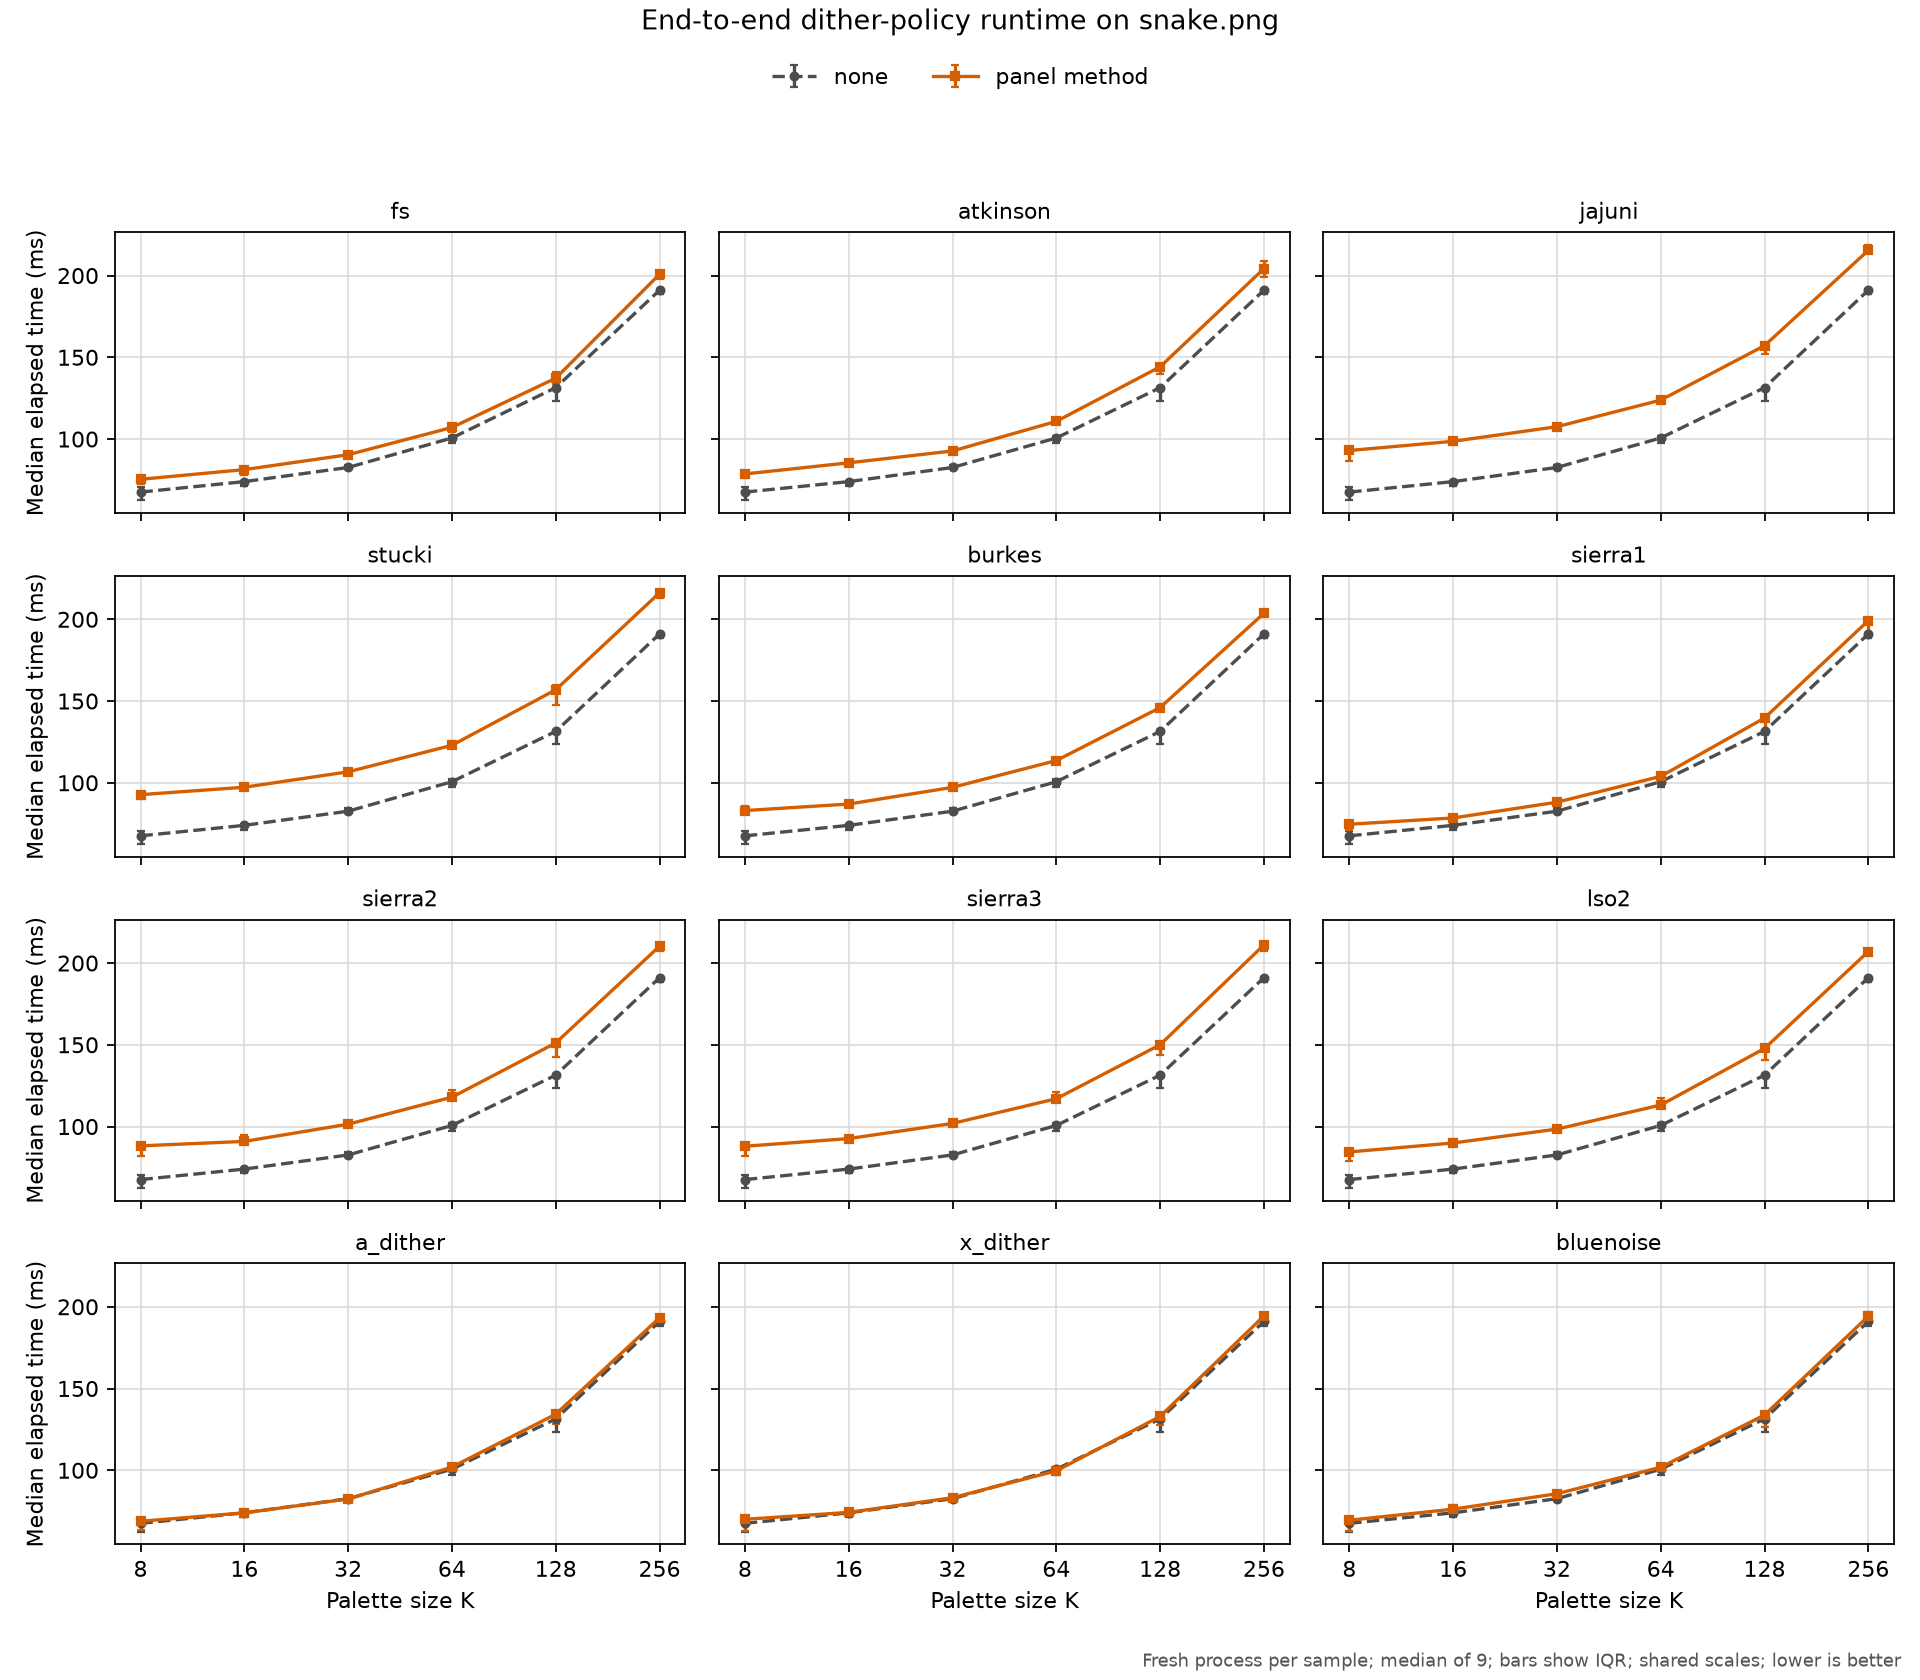

Source data for this figure (header and first rows):
revision, platform, input, colors, method, diffusion_option, runs, median_seconds, q1_seconds, q3_seconds, min_seconds, max_seconds, speedup_vs_none, command
453c72e0d702e84dfe01433e9ec7adf4f866dc65, macOS-26.5.1-arm64-arm-64bit-Mach-O, images/snake.png, 8, none, none:scan=raster, 9, 0.06755, 0.06247, 0.07045, 0.06055, 0.07183, 1.0, {img2sixel} --threads=1 --precision=8bit…
453c72e0d702e84dfe01433e9ec7adf4f866dc65, macOS-26.5.1-arm64-arm-64bit-Mach-O, images/snake.png, 8, fs, fs:scan=raster, 9, 0.07537, 0.07239, 0.07679, 0.06722, 0.07833, 0.8962, {img2sixel} --threads=1 --precision=8bit…
453c72e0d702e84dfe01433e9ec7adf4f866dc65, macOS-26.5.1-arm64-arm-64bit-Mach-O, images/snake.png, 8, atkinson, atkinson:scan=raster, 9, 0.07866, 0.07623, 0.07915, 0.07144, 0.08252, 0.8588, {img2sixel} --threads=1 --precision=8bit…
453c72e0d702e84dfe01433e9ec7adf4f866dc65, macOS-26.5.1-arm64-arm-64bit-Mach-O, images/snake.png, 8, jajuni, jajuni:scan=raster, 9, 0.09299, 0.08647, 0.09304, 0.0835, 0.09606, 0.7264, {img2sixel} --threads=1 --precision=8bit…
453c72e0d702e84dfe01433e9ec7adf4f866dc65, macOS-26.5.1-arm64-arm-64bit-Mach-O, images/snake.png, 8, stucki, stucki:scan=raster, 9, 0.09274, 0.08981, 0.09457, 0.08247, 0.09852, 0.7284, {img2sixel} --threads=1 --precision=8bit…
453c72e0d702e84dfe01433e9ec7adf4f866dc65, macOS-26.5.1-arm64-arm-64bit-Mach-O, images/snake.png, 8, burkes, burkes:scan=raster, 9, 0.083, 0.08086, 0.08552, 0.07289, 0.08577, 0.8138, {img2sixel} --threads=1 --precision=8bit…
453c72e0d702e84dfe01433e9ec7adf4f866dc65, macOS-26.5.1-arm64-arm-64bit-Mach-O, images/snake.png, 8, sierra1, sierra:variant=1:scan=raster, 9, 0.07462, 0.07114, 0.07572, 0.06543, 0.07641, 0.9052, {img2sixel} --threads=1 --precision=8bit…
453c72e0d702e84dfe01433e9ec7adf4f866dc65, macOS-26.5.1-arm64-arm-64bit-Mach-O, images/snake.png, 8, sierra2, sierra:variant=2:scan=raster, 9, 0.08817, 0.08214, 0.08853, 0.07979, 0.08903, 0.7661, {img2sixel} --threads=1 --precision=8bit…
453c72e0d702e84dfe01433e9ec7adf4f866dc65, macOS-26.5.1-arm64-arm-64bit-Mach-O, images/snake.png, 8, sierra3, sierra:variant=3:scan=raster, 9, 0.08795, 0.08172, 0.08951, 0.07792, 0.09025, 0.768, {img2sixel} --threads=1 --precision=8bit…
453c72e0d702e84dfe01433e9ec7adf4f866dc65, macOS-26.5.1-arm64-arm-64bit-Mach-O, images/snake.png, 8, lso2, lso2:scan=raster, 9, 0.08445, 0.07908, 0.0849, 0.0761, 0.08825, 0.7998, {img2sixel} --threads=1 --precision=8bit…
453c72e0d702e84dfe01433e9ec7adf4f866dc65, macOS-26.5.1-arm64-arm-64bit-Mach-O, images/snake.png, 8, a_dither, a_dither:strength=0.150:scan=raster, 9, 0.06879, 0.06344, 0.06975, 0.06092, 0.07067, 0.982, {img2sixel} --threads=1 --precision=8bit…
453c72e0d702e84dfe01433e9ec7adf4f866dc65, macOS-26.5.1-arm64-arm-64bit-Mach-O, images/snake.png, 8, x_dither, x_dither:strength=0.100:scan=raster, 9, 0.07, 0.06267, 0.07016, 0.06056, 0.07111, 0.965, {img2sixel} --threads=1 --precision=8bit…
453c72e0d702e84dfe01433e9ec7adf4f866dc65, macOS-26.5.1-arm64-arm-64bit-Mach-O, images/snake.png, 8, bluenoise, bluenoise:strength=0.055:gradient_factor…, 9, 0.06941, 0.06313, 0.07028, 0.06161, 0.07278, 0.9731, {img2sixel} --threads=1 --precision=8bit…
453c72e0d702e84dfe01433e9ec7adf4f866dc65, macOS-26.5.1-arm64-arm-64bit-Mach-O, images/snake.png, 16, none, none:scan=raster, 9, 0.07396, 0.0714, 0.07436, 0.06716, 0.07632, 1.0, {img2sixel} --threads=1 --precision=8bit…
453c72e0d702e84dfe01433e9ec7adf4f866dc65, macOS-26.5.1-arm64-arm-64bit-Mach-O, images/snake.png, 16, fs, fs:scan=raster, 9, 0.0813, 0.07826, 0.0828, 0.07512, 0.08495, 0.9097, {img2sixel} --threads=1 --precision=8bit…
453c72e0d702e84dfe01433e9ec7adf4f866dc65, macOS-26.5.1-arm64-arm-64bit-Mach-O, images/snake.png, 16, atkinson, atkinson:scan=raster, 9, 0.08545, 0.08414, 0.08579, 0.07892, 0.08724, 0.8656, {img2sixel} --threads=1 --precision=8bit…
453c72e0d702e84dfe01433e9ec7adf4f866dc65, macOS-26.5.1-arm64-arm-64bit-Mach-O, images/snake.png, 16, jajuni, jajuni:scan=raster, 9, 0.09862, 0.09633, 0.09985, 0.09116, 0.1008, 0.75, {img2sixel} --threads=1 --precision=8bit…
453c72e0d702e84dfe01433e9ec7adf4f866dc65, macOS-26.5.1-arm64-arm-64bit-Mach-O, images/snake.png, 16, stucki, stucki:scan=raster, 9, 0.09727, 0.097, 0.09826, 0.09112, 0.1012, 0.7604, {img2sixel} --threads=1 --precision=8bit…
453c72e0d702e84dfe01433e9ec7adf4f866dc65, macOS-26.5.1-arm64-arm-64bit-Mach-O, images/snake.png, 16, burkes, burkes:scan=raster, 9, 0.087, 0.08544, 0.08828, 0.08184, 0.09167, 0.8501, {img2sixel} --threads=1 --precision=8bit…
453c72e0d702e84dfe01433e9ec7adf4f866dc65, macOS-26.5.1-arm64-arm-64bit-Mach-O, images/snake.png, 16, sierra1, sierra:variant=1:scan=raster, 9, 0.07848, 0.07774, 0.08012, 0.07234, 0.08113, 0.9424, {img2sixel} --threads=1 --precision=8bit…
453c72e0d702e84dfe01433e9ec7adf4f866dc65, macOS-26.5.1-arm64-arm-64bit-Mach-O, images/snake.png, 16, sierra2, sierra:variant=2:scan=raster, 9, 0.0909, 0.09031, 0.095, 0.08657, 0.09698, 0.8137, {img2sixel} --threads=1 --precision=8bit…
453c72e0d702e84dfe01433e9ec7adf4f866dc65, macOS-26.5.1-arm64-arm-64bit-Mach-O, images/snake.png, 16, sierra3, sierra:variant=3:scan=raster, 9, 0.09262, 0.09159, 0.09307, 0.08825, 0.09626, 0.7986, {img2sixel} --threads=1 --precision=8bit…
453c72e0d702e84dfe01433e9ec7adf4f866dc65, macOS-26.5.1-arm64-arm-64bit-Mach-O, images/snake.png, 16, lso2, lso2:scan=raster, 9, 0.08994, 0.08783, 0.09228, 0.08368, 0.09357, 0.8223, {img2sixel} --threads=1 --precision=8bit…
453c72e0d702e84dfe01433e9ec7adf4f866dc65, macOS-26.5.1-arm64-arm-64bit-Mach-O, images/snake.png, 16, a_dither, a_dither:strength=0.150:scan=raster, 9, 0.07395, 0.07125, 0.07553, 0.06948, 0.07668, 1, {img2sixel} --threads=1 --precision=8bit…
453c72e0d702e84dfe01433e9ec7adf4f866dc65, macOS-26.5.1-arm64-arm-64bit-Mach-O, images/snake.png, 16, x_dither, x_dither:strength=0.100:scan=raster, 9, 0.07422, 0.07315, 0.07549, 0.06931, 0.07906, 0.9965, {img2sixel} --threads=1 --precision=8bit…
453c72e0d702e84dfe01433e9ec7adf4f866dc65, macOS-26.5.1-arm64-arm-64bit-Mach-O, images/snake.png, 16, bluenoise, bluenoise:strength=0.055:gradient_factor…, 9, 0.07622, 0.07346, 0.07892, 0.0712, 0.07955, 0.9704, {img2sixel} --threads=1 --precision=8bit…
453c72e0d702e84dfe01433e9ec7adf4f866dc65, macOS-26.5.1-arm64-arm-64bit-Mach-O, images/snake.png, 32, none, none:scan=raster, 9, 0.08261, 0.08242, 0.08427, 0.08109, 0.08571, 1.0, {img2sixel} --threads=1 --precision=8bit…
453c72e0d702e84dfe01433e9ec7adf4f866dc65, macOS-26.5.1-arm64-arm-64bit-Mach-O, images/snake.png, 32, fs, fs:scan=raster, 9, 0.09041, 0.09001, 0.0911, 0.08875, 0.09163, 0.9138, {img2sixel} --threads=1 --precision=8bit…
453c72e0d702e84dfe01433e9ec7adf4f866dc65, macOS-26.5.1-arm64-arm-64bit-Mach-O, images/snake.png, 32, atkinson, atkinson:scan=raster, 9, 0.0927, 0.092, 0.09324, 0.09083, 0.09486, 0.8911, {img2sixel} --threads=1 --precision=8bit…
453c72e0d702e84dfe01433e9ec7adf4f866dc65, macOS-26.5.1-arm64-arm-64bit-Mach-O, images/snake.png, 32, jajuni, jajuni:scan=raster, 9, 0.1076, 0.1074, 0.1078, 0.1055, 0.1092, 0.768, {img2sixel} --threads=1 --precision=8bit…
453c72e0d702e84dfe01433e9ec7adf4f866dc65, macOS-26.5.1-arm64-arm-64bit-Mach-O, images/snake.png, 32, stucki, stucki:scan=raster, 9, 0.1067, 0.106, 0.1079, 0.1042, 0.1093, 0.7742, {img2sixel} --threads=1 --precision=8bit…
453c72e0d702e84dfe01433e9ec7adf4f866dc65, macOS-26.5.1-arm64-arm-64bit-Mach-O, images/snake.png, 32, burkes, burkes:scan=raster, 9, 0.09721, 0.09566, 0.09805, 0.09433, 0.09877, 0.8498, {img2sixel} --threads=1 --precision=8bit…
453c72e0d702e84dfe01433e9ec7adf4f866dc65, macOS-26.5.1-arm64-arm-64bit-Mach-O, images/snake.png, 32, sierra1, sierra:variant=1:scan=raster, 9, 0.08812, 0.08682, 0.0884, 0.08449, 0.0917, 0.9374, {img2sixel} --threads=1 --precision=8bit…
453c72e0d702e84dfe01433e9ec7adf4f866dc65, macOS-26.5.1-arm64-arm-64bit-Mach-O, images/snake.png, 32, sierra2, sierra:variant=2:scan=raster, 9, 0.1014, 0.1004, 0.1028, 0.09962, 0.104, 0.8145, {img2sixel} --threads=1 --precision=8bit…
453c72e0d702e84dfe01433e9ec7adf4f866dc65, macOS-26.5.1-arm64-arm-64bit-Mach-O, images/snake.png, 32, sierra3, sierra:variant=3:scan=raster, 9, 0.1019, 0.1012, 0.103, 0.1007, 0.1042, 0.8107, {img2sixel} --threads=1 --precision=8bit…
453c72e0d702e84dfe01433e9ec7adf4f866dc65, macOS-26.5.1-arm64-arm-64bit-Mach-O, images/snake.png, 32, lso2, lso2:scan=raster, 9, 0.09841, 0.09781, 0.09926, 0.09752, 0.102, 0.8394, {img2sixel} --threads=1 --precision=8bit…
453c72e0d702e84dfe01433e9ec7adf4f866dc65, macOS-26.5.1-arm64-arm-64bit-Mach-O, images/snake.png, 32, a_dither, a_dither:strength=0.150:scan=raster, 9, 0.08244, 0.08195, 0.08297, 0.08145, 0.09182, 1.002, {img2sixel} --threads=1 --precision=8bit…
453c72e0d702e84dfe01433e9ec7adf4f866dc65, macOS-26.5.1-arm64-arm-64bit-Mach-O, images/snake.png, 32, x_dither, x_dither:strength=0.100:scan=raster, 9, 0.08323, 0.08293, 0.08365, 0.08011, 0.08521, 0.9925, {img2sixel} --threads=1 --precision=8bit…
453c72e0d702e84dfe01433e9ec7adf4f866dc65, macOS-26.5.1-arm64-arm-64bit-Mach-O, images/snake.png, 32, bluenoise, bluenoise:strength=0.055:gradient_factor…, 9, 0.08564, 0.08503, 0.08738, 0.08244, 0.08792, 0.9646, {img2sixel} --threads=1 --precision=8bit…
453c72e0d702e84dfe01433e9ec7adf4f866dc65, macOS-26.5.1-arm64-arm-64bit-Mach-O, images/snake.png, 64, none, none:scan=raster, 9, 0.1007, 0.09737, 0.1021, 0.09632, 0.1053, 1.0, {img2sixel} --threads=1 --precision=8bit…
453c72e0d702e84dfe01433e9ec7adf4f866dc65, macOS-26.5.1-arm64-arm-64bit-Mach-O, images/snake.png, 64, fs, fs:scan=raster, 9, 0.1071, 0.1046, 0.1082, 0.1028, 0.1117, 0.94, {img2sixel} --threads=1 --precision=8bit…
453c72e0d702e84dfe01433e9ec7adf4f866dc65, macOS-26.5.1-arm64-arm-64bit-Mach-O, images/snake.png, 64, atkinson, atkinson:scan=raster, 9, 0.1108, 0.1094, 0.1128, 0.1074, 0.1163, 0.9083, {img2sixel} --threads=1 --precision=8bit…
453c72e0d702e84dfe01433e9ec7adf4f866dc65, macOS-26.5.1-arm64-arm-64bit-Mach-O, images/snake.png, 64, jajuni, jajuni:scan=raster, 9, 0.1238, 0.1214, 0.1255, 0.1199, 0.1301, 0.813, {img2sixel} --threads=1 --precision=8bit…
453c72e0d702e84dfe01433e9ec7adf4f866dc65, macOS-26.5.1-arm64-arm-64bit-Mach-O, images/snake.png, 64, stucki, stucki:scan=raster, 9, 0.1229, 0.1218, 0.1255, 0.1205, 0.1307, 0.8189, {img2sixel} --threads=1 --precision=8bit…
453c72e0d702e84dfe01433e9ec7adf4f866dc65, macOS-26.5.1-arm64-arm-64bit-Mach-O, images/snake.png, 64, burkes, burkes:scan=raster, 9, 0.1136, 0.1118, 0.1152, 0.1087, 0.13, 0.8861, {img2sixel} --threads=1 --precision=8bit…
453c72e0d702e84dfe01433e9ec7adf4f866dc65, macOS-26.5.1-arm64-arm-64bit-Mach-O, images/snake.png, 64, sierra1, sierra:variant=1:scan=raster, 9, 0.1039, 0.1027, 0.1056, 0.1023, 0.1144, 0.9687, {img2sixel} --threads=1 --precision=8bit…
453c72e0d702e84dfe01433e9ec7adf4f866dc65, macOS-26.5.1-arm64-arm-64bit-Mach-O, images/snake.png, 64, sierra2, sierra:variant=2:scan=raster, 9, 0.1179, 0.1166, 0.122, 0.116, 0.1308, 0.8535, {img2sixel} --threads=1 --precision=8bit…
453c72e0d702e84dfe01433e9ec7adf4f866dc65, macOS-26.5.1-arm64-arm-64bit-Mach-O, images/snake.png, 64, sierra3, sierra:variant=3:scan=raster, 9, 0.117, 0.1167, 0.1209, 0.1148, 0.1245, 0.8603, {img2sixel} --threads=1 --precision=8bit…
453c72e0d702e84dfe01433e9ec7adf4f866dc65, macOS-26.5.1-arm64-arm-64bit-Mach-O, images/snake.png, 64, lso2, lso2:scan=raster, 9, 0.1132, 0.1123, 0.1176, 0.1101, 0.1196, 0.8896, {img2sixel} --threads=1 --precision=8bit…
453c72e0d702e84dfe01433e9ec7adf4f866dc65, macOS-26.5.1-arm64-arm-64bit-Mach-O, images/snake.png, 64, a_dither, a_dither:strength=0.150:scan=raster, 9, 0.1019, 0.1004, 0.1039, 0.0979, 0.1054, 0.9875, {img2sixel} --threads=1 --precision=8bit…
453c72e0d702e84dfe01433e9ec7adf4f866dc65, macOS-26.5.1-arm64-arm-64bit-Mach-O, images/snake.png, 64, x_dither, x_dither:strength=0.100:scan=raster, 9, 0.09964, 0.09843, 0.1018, 0.09746, 0.1034, 1.01, {img2sixel} --threads=1 --precision=8bit…
453c72e0d702e84dfe01433e9ec7adf4f866dc65, macOS-26.5.1-arm64-arm-64bit-Mach-O, images/snake.png, 64, bluenoise, bluenoise:strength=0.055:gradient_factor…, 9, 0.1018, 0.1012, 0.104, 0.1009, 0.1066, 0.9884, {img2sixel} --threads=1 --precision=8bit…
453c72e0d702e84dfe01433e9ec7adf4f866dc65, macOS-26.5.1-arm64-arm-64bit-Mach-O, images/snake.png, 128, none, none:scan=raster, 9, 0.1314, 0.1235, 0.1318, 0.1202, 0.1349, 1.0, {img2sixel} --threads=1 --precision=8bit…
453c72e0d702e84dfe01433e9ec7adf4f866dc65, macOS-26.5.1-arm64-arm-64bit-Mach-O, images/snake.png, 128, fs, fs:scan=raster, 9, 0.1372, 0.134, 0.141, 0.1295, 0.1421, 0.9578, {img2sixel} --threads=1 --precision=8bit…
453c72e0d702e84dfe01433e9ec7adf4f866dc65, macOS-26.5.1-arm64-arm-64bit-Mach-O, images/snake.png, 128, atkinson, atkinson:scan=raster, 9, 0.1442, 0.1396, 0.1445, 0.1296, 0.1463, 0.9115, {img2sixel} --threads=1 --precision=8bit…
453c72e0d702e84dfe01433e9ec7adf4f866dc65, macOS-26.5.1-arm64-arm-64bit-Mach-O, images/snake.png, 128, jajuni, jajuni:scan=raster, 9, 0.1571, 0.1522, 0.1585, 0.141, 0.1623, 0.8364, {img2sixel} --threads=1 --precision=8bit…
453c72e0d702e84dfe01433e9ec7adf4f866dc65, macOS-26.5.1-arm64-arm-64bit-Mach-O, images/snake.png, 128, stucki, stucki:scan=raster, 9, 0.1569, 0.1474, 0.16, 0.1411, 0.1626, 0.8377, {img2sixel} --threads=1 --precision=8bit…
453c72e0d702e84dfe01433e9ec7adf4f866dc65, macOS-26.5.1-arm64-arm-64bit-Mach-O, images/snake.png, 128, burkes, burkes:scan=raster, 9, 0.146, 0.1442, 0.1481, 0.1372, 0.1493, 0.9003, {img2sixel} --threads=1 --precision=8bit…
453c72e0d702e84dfe01433e9ec7adf4f866dc65, macOS-26.5.1-arm64-arm-64bit-Mach-O, images/snake.png, 128, sierra1, sierra:variant=1:scan=raster, 9, 0.1396, 0.1289, 0.1407, 0.1237, 0.1411, 0.9413, {img2sixel} --threads=1 --precision=8bit…
453c72e0d702e84dfe01433e9ec7adf4f866dc65, macOS-26.5.1-arm64-arm-64bit-Mach-O, images/snake.png, 128, sierra2, sierra:variant=2:scan=raster, 9, 0.1511, 0.1428, 0.152, 0.1354, 0.155, 0.8697, {img2sixel} --threads=1 --precision=8bit…
... 18 more rows
